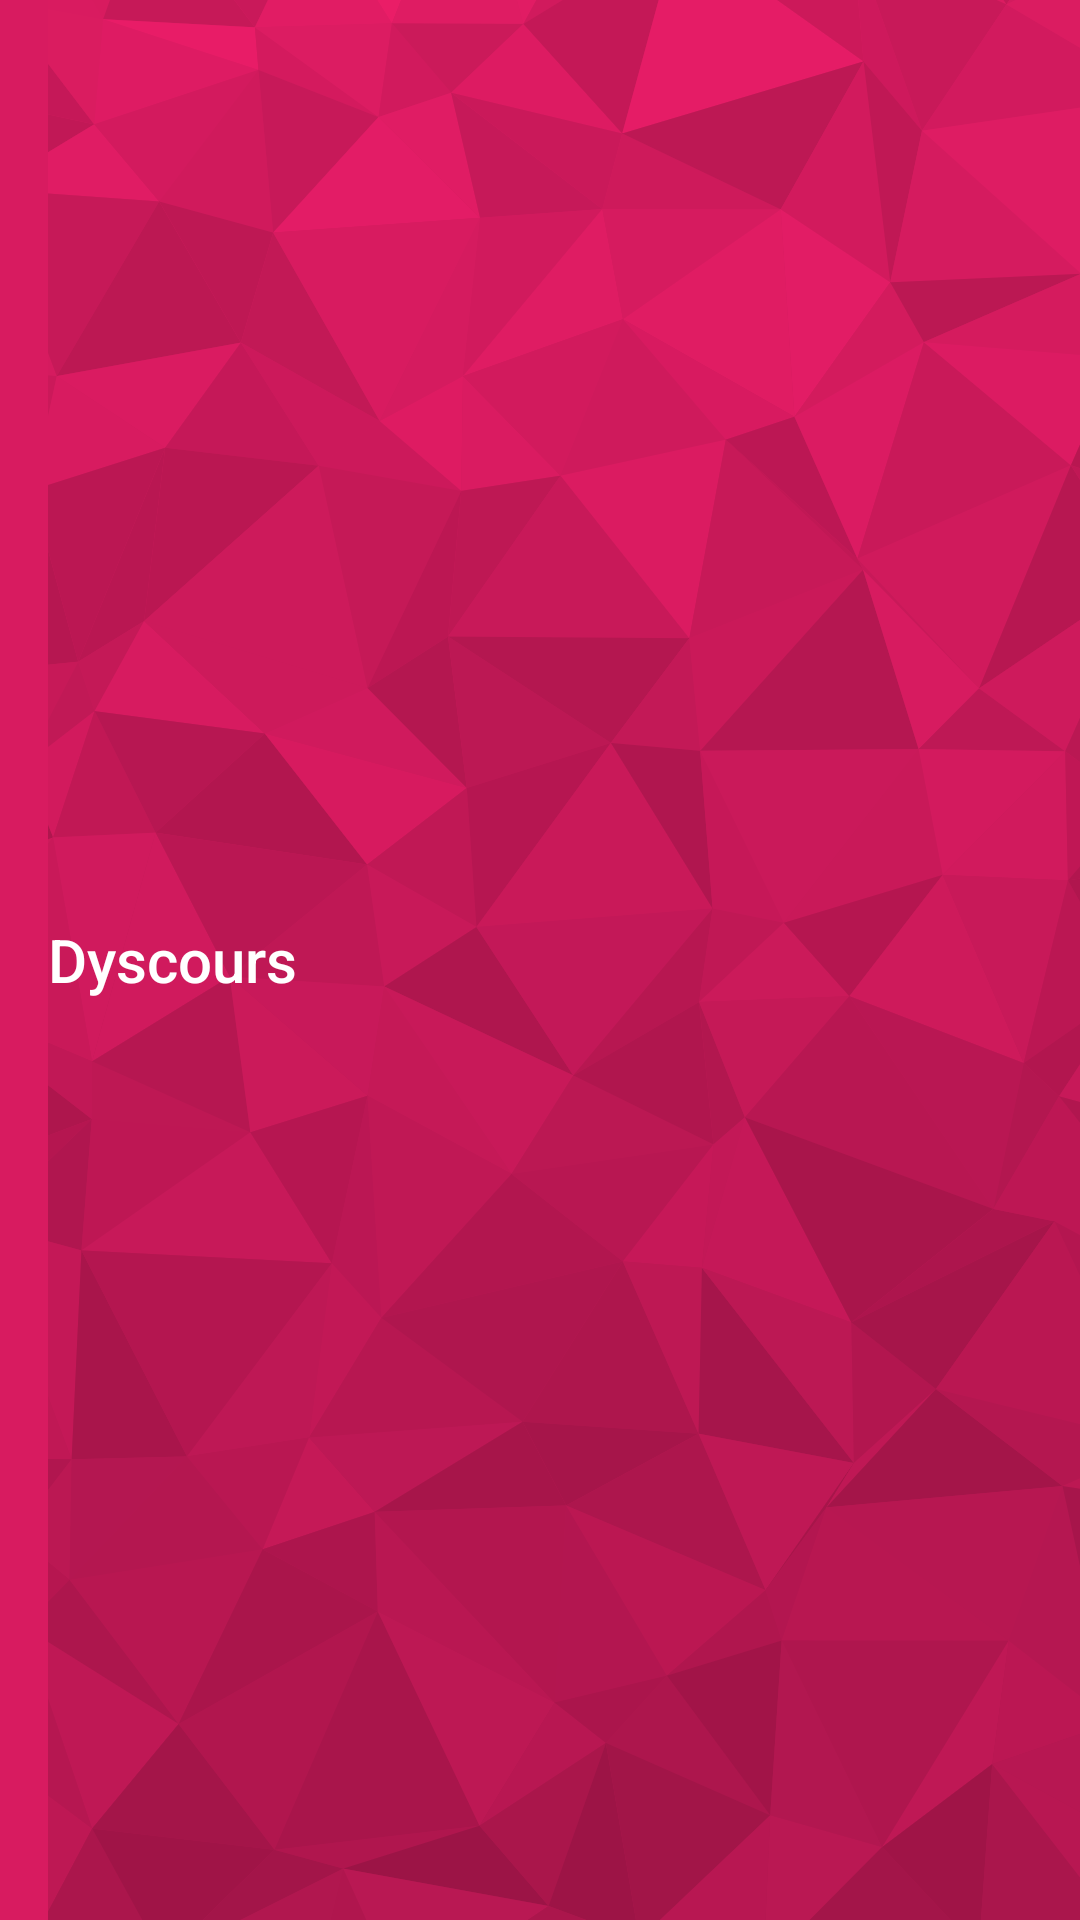

Produce the Android XML layout that renders to this screen, including the resource entries it uses.
<!-- AndroidManifest.xml: application theme AppTheme -->
<!-- res/layout/toolbar_chat.xml -->
<androidx.appcompat.widget.Toolbar
    xmlns:android="http://schemas.android.com/apk/res/android"
    android:layout_width="match_parent"
    android:layout_height="?attr/actionBarSize"
    android:background="@color/colorAccent"
    android:theme="@style/ThemeOverlay.AppCompat.Dark.ActionBar"
    android:padding="0dp"
    android:fitsSystemWindows="true">

    <RelativeLayout
        android:layout_width="match_parent"
        android:layout_height="match_parent">

        <ImageView
            android:layout_width="match_parent"
            android:layout_height="match_parent"
            android:layout_alignParentEnd="true"
            android:layout_gravity="center"
            android:scaleType="center"
            android:src="@drawable/lowpoly" />

        <TextView
            android:layout_width="wrap_content"
            style="@style/TextAppearance.AppCompat.Widget.ActionBar.Title"
            android:textColor="#FFFFFF"
            android:layout_height="wrap_content"
            android:text="@string/app_name"
            android:layout_gravity="center_vertical"
            android:layout_centerVertical="true"
            android:layout_weight="1" />

    </RelativeLayout>
</androidx.appcompat.widget.Toolbar>
<!-- resources referenced by this layout -->
<resources>
  <color name="colorAccent">#D81B60</color>
  <!-- drawable lowpoly: png bitmap (drawable-xxhdpi, 434404 bytes) -->
  <string name="app_name">Dyscours</string>
  <style name="AppTheme" parent="Theme.AppCompat.Light.NoActionBar">
          
          <item name="colorPrimary">@color/colorPrimary</item>
          <item name="colorPrimaryDark">@color/colorPrimaryDark</item>
          <item name="colorAccent">@color/colorAccent</item>
      </style>
  <color name="colorPrimary">#0064C5</color>
  <color name="colorPrimaryDark">#0CF3DE</color>
</resources>
